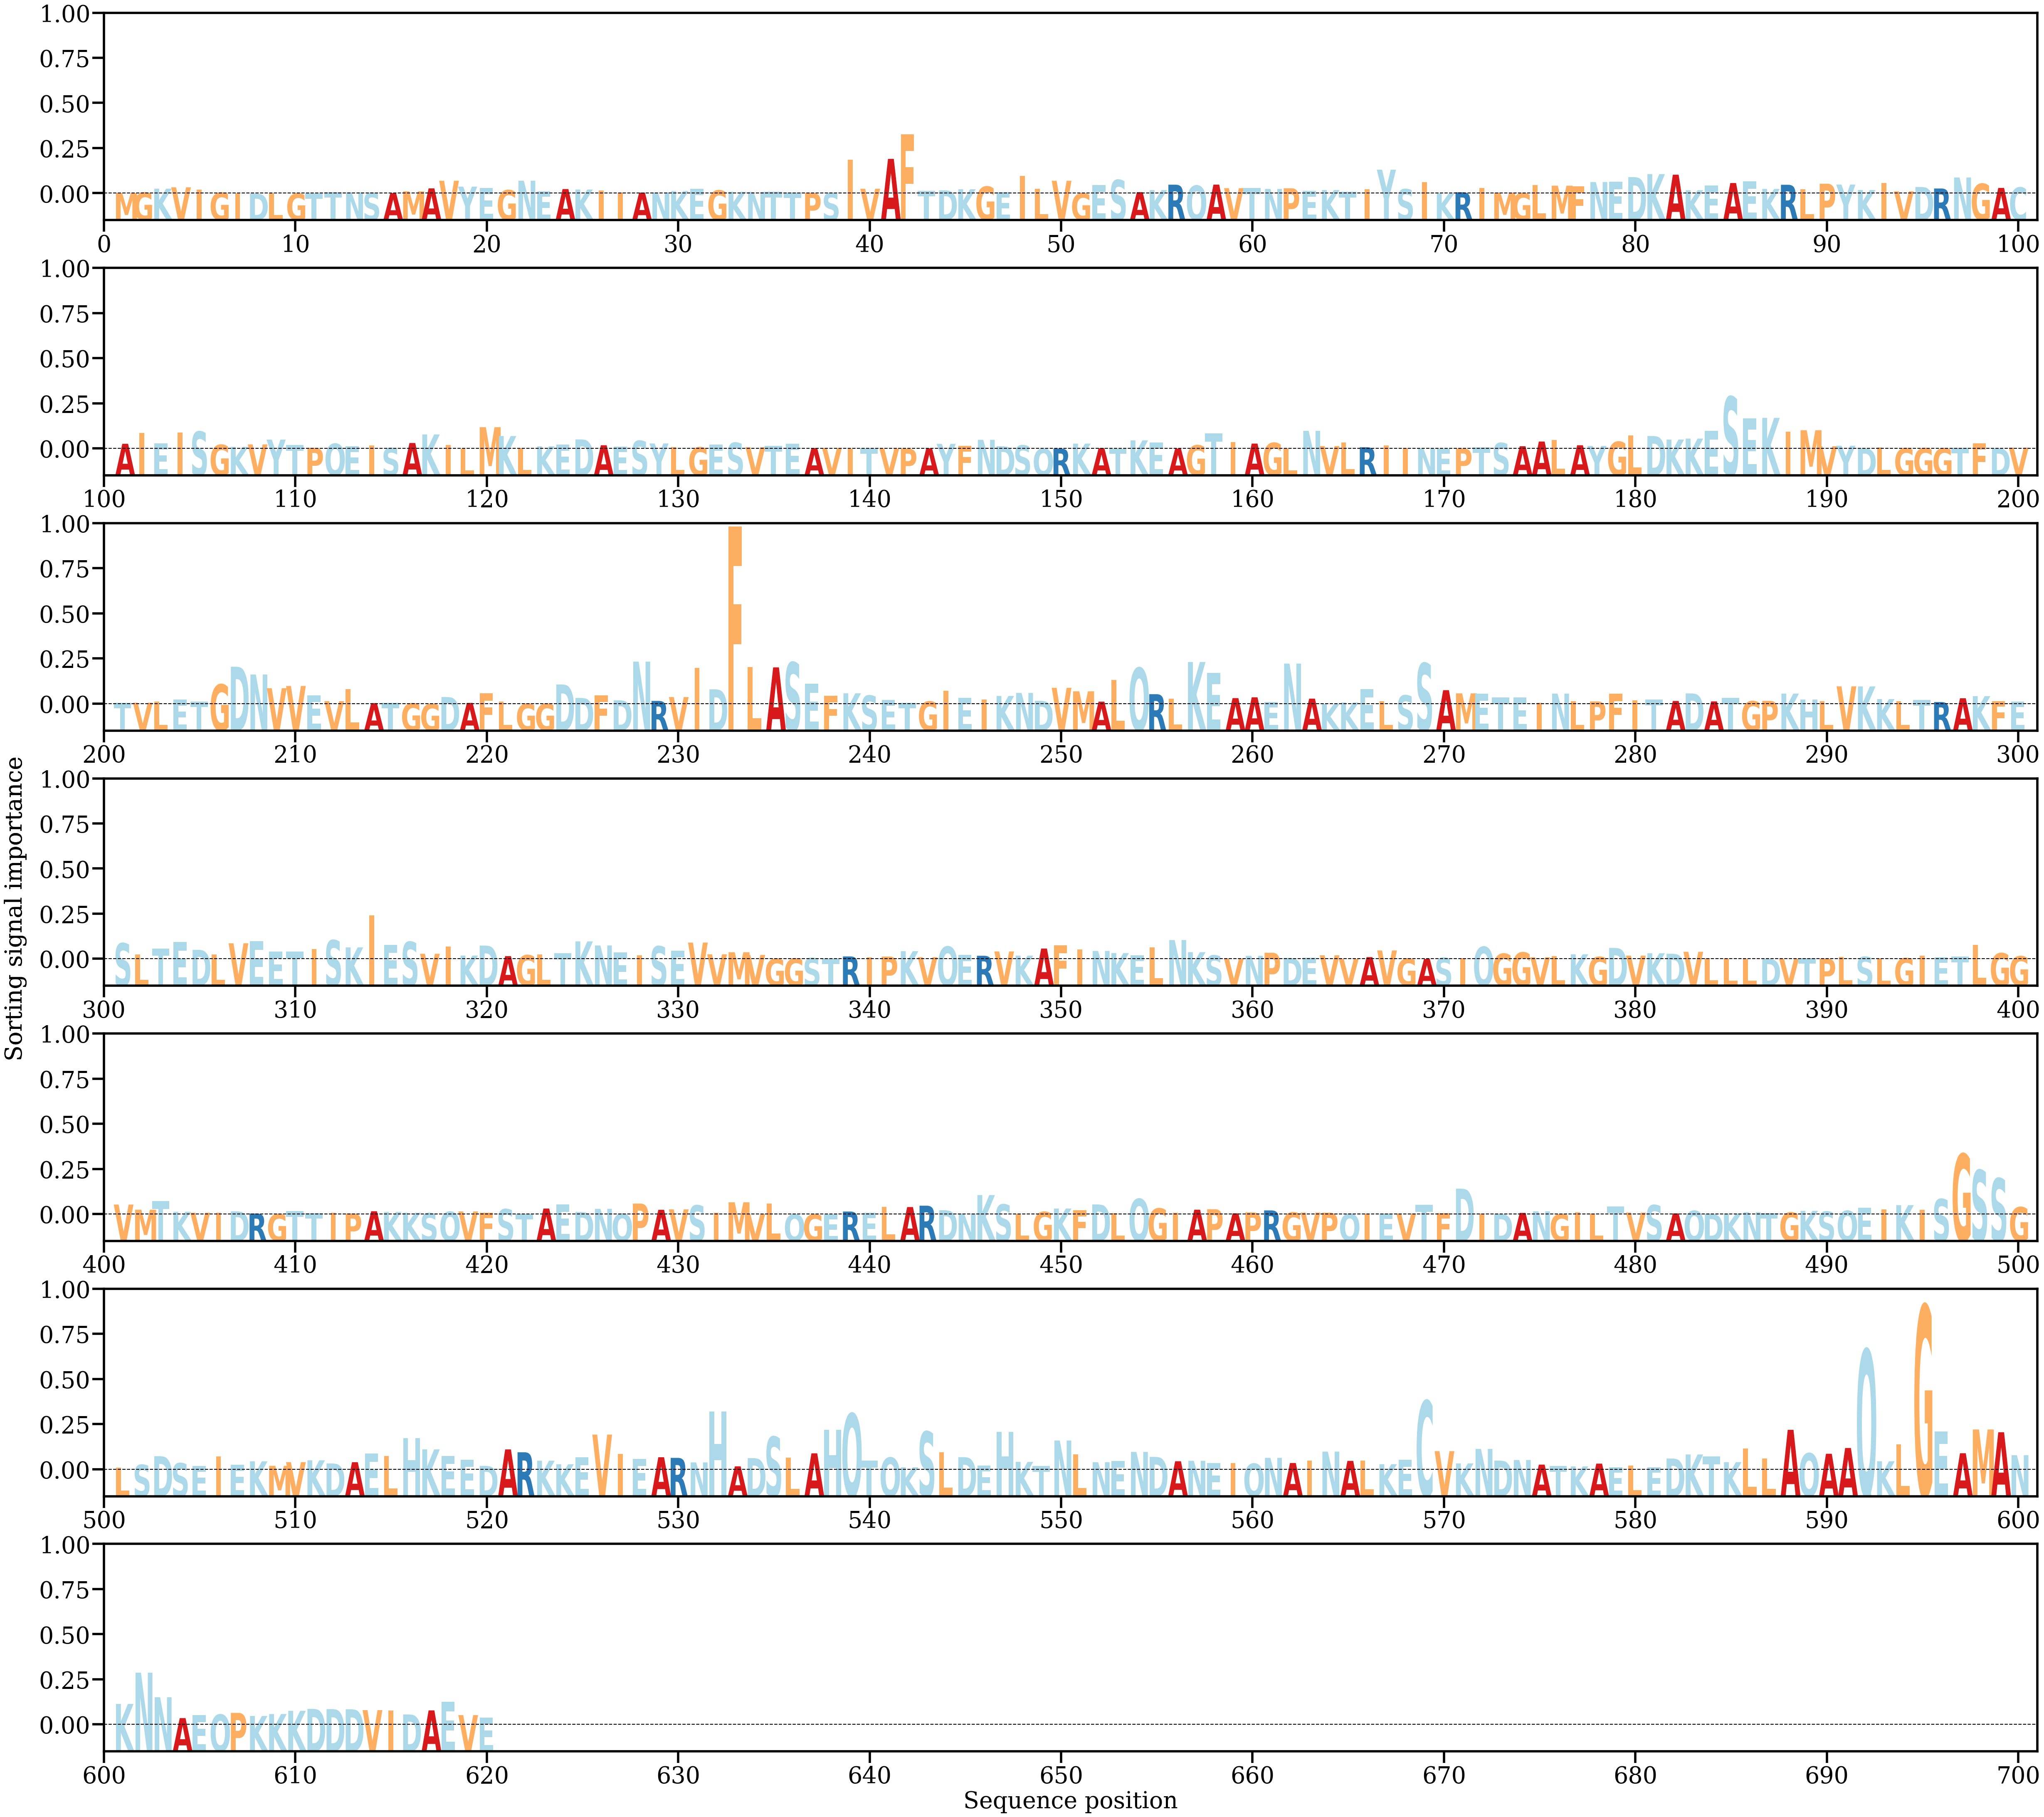

Data behind this chart, as committed beside it:
AA, Alpha
M, [0.00010431]
G, [0.00018688]
K, [0.00085624]
V, [0.00109337]
I, [0.00069616]
G, [0.00016632]
I, [6.268309e-05]
D, [1.6776274e-05]
L, [1.6150188e-05]
G, [2.3636701e-05]
T, [1.9480025e-05]
T, [0.00026073]
N, [0.00022438]
S, [0.00015115]
A, [9.988558e-05]
M, [0.00039626]
A, [0.00090389]
V, [0.00222186]
Y, [0.00120947]
E, [0.00096411]
G, [0.00060446]
N, [0.0022308]
E, [0.00043305]
A, [0.00078774]
K, [0.00070833]
I, [0.000526]
I, [0.00020323]
A, [0.00018074]
N, [0.0001945]
K, [0.00043996]
E, [0.00084972]
G, [0.00056278]
K, [0.00031436]
N, [0.00029698]
T, [0.00031083]
T, [0.00015295]
P, [0.00013396]
S, [0.00012974]
I, [0.00589021]
V, [0.0008406]
A, [0.00600203]
F, [0.01023232]
T, [0.0005042]
D, [0.00057007]
K, [0.00075369]
G, [0.00122162]
E, [0.00026777]
I, [0.00306086]
L, [0.00085348]
V, [0.00222305]
G, [5.5939327e-05]
E, [0.0014598]
S, [0.00236577]
A, [0.00025212]
K, [0.00060292]
R, [0.00154194]
Q, [0.0013852]
A, [0.00155652]
V, [0.00094591]
T, [0.00098117]
... 560 more rows
